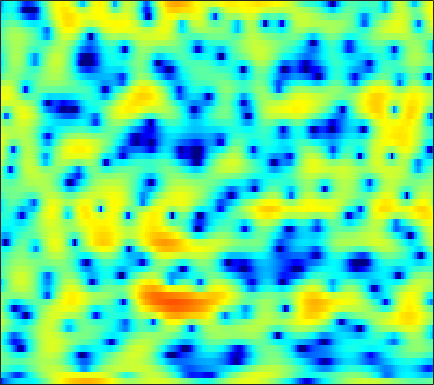

Data behind this chart, as committed beside it:
-15.228, -13.309, -11.409, -9.969, -9.091, -8.1737, -7.4712, -7.05, -6.6275, -6.3346, -6.1961, -6.1545, -6.0936, -6.0093, -5.8404, -5.4252, -4.7815, -4.1629, -3.1936, -2.1199, -0.99305, -0.16135, 0.9066, 1.9204
-6.78, -7.286, -8.1, -9.107, -10.02, -11.46, -13.06, -14.09, -14.43, -13.15, -11.04, -9.428, -7.477, -5.794, -4.684, -3.366, -2.202, -1.417, -0.4616, 0.4027, 1.185, 1.719, 2.367, 2.941
-1.868, -2.215, -2.714, -3.241, -3.635, -4.121, -4.511, -4.695, -4.734, -4.512, -4.051, -3.579, -2.851, -2.062, -1.472, -0.7132, -0.004526, 0.4836, 1.067, 1.565, 1.98, 2.229, 2.479, 2.632
-0.4965, -0.6924, -0.9618, -1.228, -1.411, -1.614, -1.758, -1.816, -1.81, -1.708, -1.511, -1.311, -0.9789, -0.5901, -0.2776, 0.1488, 0.5656, 0.8591, 1.208, 1.493, 1.699, 1.794, 1.826, 1.749
-0.293, -0.7316, -1.385, -2.107, -2.674, -3.424, -4.108, -4.519, -4.841, -4.818, -4.427, -3.93, -3.082, -2.131, -1.408, -0.4761, 0.3702, 0.937, 1.586, 2.107, 2.493, 2.688, 2.82, 2.794
-1.496, -2.343, -3.642, -5.157, -6.459, -8.492, -11.09, -13.71, -19.41, -33.65, -18.38, -13.37, -9.102, -6.068, -4.261, -2.283, -0.678, 0.327, 1.433, 2.299, 2.96, 3.328, 3.653, 3.793
-3.264, -4.613, -6.741, -9.261, -11.34, -14, -15.63, -15.72, -14.79, -13.26, -11.35, -9.759, -7.563, -5.45, -3.992, -2.257, -0.7657, 0.1952, 1.29, 2.168, 2.843, 3.227, 3.58, 3.763
-1.875, -3.159, -5.168, -7.475, -9.315, -11.46, -12.32, -11.8, -10.28, -8.538, -6.878, -5.715, -4.247, -2.865, -1.894, -0.6978, 0.3752, 1.085, 1.903, 2.565, 3.055, 3.306, 3.488, 3.493
1.204, 0.4404, -0.6139, -1.641, -2.362, -3.175, -3.763, -4.033, -4.166, -4.056, -3.711, -3.32, -2.651, -1.861, -1.218, -0.3336, 0.5484, 1.168, 1.904, 2.497, 2.918, 3.101, 3.152, 2.961
2.662, 1.916, 0.8529, -0.2651, -1.12, -2.249, -3.364, -4.171, -5.19, -6.089, -6.708, -6.854, -6.431, -5.358, -4.282, -2.726, -1.217, -0.1861, 0.9995, 1.946, 2.654, 3.021, 3.28, 3.266
1.663, 0.654, -0.8641, -2.527, -3.817, -5.555, -7.231, -8.444, -10.16, -12.4, -16.15, -21.77, -26.67, -14.8, -10.53, -6.625, -3.836, -2.209, -0.4721, 0.8594, 1.89, 2.494, 3.098, 3.477
0.08335, -1.231, -3.406, -6.251, -9.077, -14.25, -20.31, -19.05, -14.78, -12.29, -10.84, -9.997, -8.806, -7.319, -6.109, -4.493, -2.993, -2.015, -0.8829, 0.09068, 0.9155, 1.465, 2.124, 2.714
0.4683, -0.3444, -1.645, -3.191, -4.421, -5.91, -6.847, -6.888, -6.251, -5.303, -4.346, -3.714, -3.008, -2.439, -2.073, -1.698, -1.497, -1.429, -1.447, -1.496, -1.441, -1.255, -0.7297, 0.1271
0.05893, 0.07216, 0.07868, 0.08936, 0.09562, 0.09023, 0.1401, 0.231, 0.3978, 0.5596, 0.6876, 0.7367, 0.7035, 0.4846, 0.1849, -0.4368, -1.382, -2.333, -4.073, -6.607, -10.43, -13.96, -12.89, -7.688
-4.818, -3.432, -1.773, -0.4212, 0.3882, 1.223, 1.867, 2.211, 2.521, 2.662, 2.629, 2.482, 2.122, 1.552, 0.9603, -0.05172, -1.333, -2.485, -4.255, -6.188, -7.902, -8.681, -8.495, -6.923
-7.628, -5.103, -2.53, -0.6187, 0.4891, 1.653, 2.493, 2.939, 3.317, 3.481, 3.424, 3.234, 2.776, 2.088, 1.407, 0.2616, -1.185, -2.489, -4.481, -6.779, -9.145, -10.44, -10.48, -8.62
-2.528, -1.79, -0.72, 0.317, 1.023, 1.843, 2.47, 2.83, 3.149, 3.275, 3.215, 3.046, 2.636, 2.016, 1.408, 0.3711, -0.9416, -2.145, -4.129, -6.689, -9.867, -12.19, -12.43, -9.362
-2.173, -1.572, -0.7651, -0.01961, 0.4989, 1.094, 1.565, 1.846, 2.103, 2.212, 2.181, 2.07, 1.808, 1.405, 1.032, 0.4342, -0.2396, -0.7965, -1.567, -2.279, -2.851, -3.099, -3.106, -2.774
-3.313, -2.562, -1.696, -0.9534, -0.4689, 0.07218, 0.517, 0.7682, 0.987, 1.089, 1.064, 0.9672, 0.768, 0.5056, 0.2842, 0.002865, -0.249, -0.3895, -0.4951, -0.5096, -0.4502, -0.3567, -0.1774, 0.02832
-3.814, -3.26, -2.598, -1.957, -1.502, -0.9202, -0.4016, -0.1091, 0.1427, 0.2165, 0.09685, -0.1287, -0.5885, -1.139, -1.556, -1.963, -2.064, -1.861, -1.303, -0.5726, 0.2041, 0.7418, 1.343, 1.8
-5.065, -5.328, -5.31, -4.694, -3.941, -2.781, -1.737, -1.108, -0.5243, -0.3167, -0.5148, -0.9517, -2.036, -3.829, -5.798, -9.409, -11.55, -9.088, -4.933, -1.879, 0.2902, 1.505, 2.69, 3.477
-10.4, -14.52, -24.41, -15.27, -10.5, -6.694, -4.334, -3.099, -1.971, -1.364, -1.219, -1.384, -1.99, -3.075, -4.146, -5.57, -5.946, -4.96, -2.778, -0.5756, 1.239, 2.304, 3.383, 4.095
-8.158, -9.028, -9.616, -9.056, -8.114, -6.654, -5.326, -4.451, -3.56, -2.898, -2.426, -2.203, -1.988, -1.849, -1.734, -1.498, -1.054, -0.5759, 0.2009, 1.063, 1.907, 2.46, 3.06, 3.462
-5.959, -6.062, -6.072, -5.97, -5.814, -5.563, -5.242, -4.996, -4.653, -4.272, -3.825, -3.446, -2.903, -2.272, -1.773, -1.069, -0.3446, 0.1979, 0.9202, 1.605, 2.196, 2.58, 2.961, 3.178
-4.847, -4.741, -4.69, -4.811, -4.967, -5.332, -5.812, -6.28, -6.783, -6.99, -6.71, -6.087, -5.005, -3.755, -2.821, -1.597, -0.4645, 0.3142, 1.275, 2.124, 2.809, 3.214, 3.574, 3.717
-4.356, -3.973, -3.702, -3.753, -4.067, -4.933, -6.539, -8.373, -12.14, -18.27, -17.18, -12.69, -8.65, -6.064, -4.569, -2.91, -1.351, -0.2149, 1.241, 2.492, 3.545, 4.139, 4.656, 4.845
-6.499, -4.959, -3.602, -2.894, -2.819, -3.251, -4.216, -5.293, -7.14, -8.662, -9.184, -8.783, -8.298, -8.221, -8.398, -8.127, -6.244, -4.066, -1.243, 1.092, 2.856, 3.828, 4.701, 5.108
-5.927, -4.438, -2.982, -2.07, -1.688, -1.537, -1.712, -2.03, -2.573, -3.23, -3.977, -4.665, -5.963, -8.038, -10.39, -13.64, -10.73, -6.856, -2.998, -0.2653, 1.645, 2.663, 3.589, 4.067
-2.544, -2.085, -1.504, -1.076, -0.8162, -0.5986, -0.5435, -0.5829, -0.7044, -0.9477, -1.269, -1.585, -1.997, -2.391, -2.583, -2.499, -1.978, -1.312, -0.2749, 0.7486, 1.603, 2.088, 2.5, 2.639
-1.177, -1.069, -0.9229, -0.7912, -0.6939, -0.5434, -0.3879, -0.2527, -0.115, 0.005433, 0.09887, 0.1506, 0.232, 0.3175, 0.4027, 0.5732, 0.8159, 1.021, 1.299, 1.559, 1.715, 1.753, 1.634, 1.329
-0.9009, -1.163, -1.514, -1.727, -1.792, -1.687, -1.354, -1.01, -0.4947, 0.04895, 0.5418, 0.8842, 1.234, 1.52, 1.695, 1.857, 1.967, 2.009, 2.024, 1.955, 1.805, 1.613, 1.245, 0.6939
-1.057, -2.117, -3.739, -5.343, -6.061, -5.846, -4.502, -3.284, -1.684, -0.3674, 0.6885, 1.297, 1.915, 2.322, 2.506, 2.615, 2.578, 2.485, 2.292, 2.035, 1.757, 1.526, 1.193, 0.7712
-0.2711, -2.046, -5.325, -10.65, -17.3, -14.36, -7.678, -4.816, -2.063, -0.1935, 1.167, 1.868, 2.548, 2.896, 2.945, 2.789, 2.388, 1.956, 1.277, 0.6213, 0.14, -0.03009, -0.009871, 0.185
1.898, 0.7085, -1.006, -2.533, -3.32, -3.546, -2.932, -2.106, -0.8318, 0.4318, 1.464, 2.071, 2.557, 2.685, 2.513, 1.899, 0.8258, -0.3628, -2.485, -5.265, -7.803, -7.9, -5.643, -3.091
2.989, 1.88, 0.1812, -1.748, -3.134, -4.43, -4.508, -3.615, -2.025, -0.4228, 0.8381, 1.551, 2.07, 2.136, 1.907, 1.152, -0.128, -1.441, -3.831, -6.912, -9.964, -10.07, -7.234, -4.255
3.536, 2.352, 0.2424, -2.745, -6.107, -14.27, -15.31, -8.38, -3.759, -1.064, 0.6341, 1.401, 1.972, 2.041, 1.802, 1.144, 0.1251, -0.783, -2.173, -3.431, -4.345, -4.59, -4.236, -3.261
4.016, 3.307, 2.161, 0.876, -0.0673, -0.9857, -1.188, -0.8188, -0.005579, 0.8679, 1.544, 1.852, 1.971, 1.756, 1.341, 0.4999, -0.7036, -1.892, -3.741, -6.016, -8.435, -9.838, -9.872, -7.88
3.724, 3.384, 2.896, 2.423, 2.146, 1.879, 1.788, 1.788, 1.919, 2.042, 2.082, 2.035, 1.777, 1.278, 0.7279, -0.2922, -1.665, -2.977, -5.186, -8.124, -12.23, -15.96, -16.3, -11.83
2.853, 2.537, 2.185, 1.98, 1.927, 1.986, 2.142, 2.28, 2.446, 2.541, 2.519, 2.396, 2.079, 1.548, 1.022, 0.1048, -1.017, -1.98, -3.405, -4.911, -6.225, -6.967, -7.449, -7.326
1.219, 0.3508, -0.4746, -0.5785, -0.2134, 0.6757, 1.615, 2.253, 2.881, 3.285, 3.459, 3.418, 3.183, 2.727, 2.251, 1.444, 0.4761, -0.3314, -1.466, -2.64, -3.708, -4.442, -5.266, -5.906
-1.051, -4.428, -12.62, -11.85, -5.738, -1.365, 1.192, 2.491, 3.62, 4.297, 4.596, 4.603, 4.379, 3.909, 3.384, 2.515, 1.411, 0.4827, -0.9116, -2.338, -3.809, -4.839, -6.041, -7.126
1.649, 0.3948, -0.8854, -0.9599, -0.243, 1.152, 2.394, 3.103, 3.775, 4.117, 4.176, 4.08, 3.723, 3.134, 2.528, 1.478, 0.1202, -1.148, -3.229, -5.711, -8.467, -10.34, -11.87, -12.34
3.922, 3.681, 3.401, 3.243, 3.224, 3.224, 3.214, 3.137, 2.948, 2.627, 2.231, 1.905, 1.435, 0.8844, 0.3944, -0.5006, -1.722, -3.015, -5.262, -8.564, -13.78, -20.13, -22.26, -16.36
4.626, 4.708, 4.678, 4.501, 4.271, 3.785, 3.098, 2.438, 1.303, 0.003948, -1.263, -2.027, -2.421, -2.261, -2.013, -1.814, -1.977, -2.337, -3.178, -4.351, -5.632, -6.443, -7.1, -7.183
3.781, 4.057, 4.22, 4.118, 3.834, 3.197, 2.146, 1.025, -1.067, -4.215, -9.409, -16.34, -14.5, -7.831, -5.192, -3.013, -1.782, -1.226, -0.8985, -0.8502, -0.9197, -1.019, -1.161, -1.233
1.117, 1.598, 2.02, 2.174, 2.1, 1.721, 0.9894, 0.1673, -1.239, -3.009, -4.867, -5.898, -6.012, -4.947, -3.866, -2.588, -1.527, -0.9265, -0.2889, 0.1762, 0.4947, 0.6666, 0.843, 0.9318
-1.963, -1.162, -0.3111, 0.28, 0.5576, 0.6521, 0.4854, 0.2142, -0.3387, -0.9846, -1.631, -2.01, -2.336, -2.386, -2.271, -1.951, -1.498, -1.11, -0.5272, 0.05046, 0.5705, 0.917, 1.294, 1.546
-4.708, -3.341, -1.807, -0.6593, -0.04217, 0.4987, 0.7261, 0.7237, 0.4885, 0.04064, -0.5654, -1.081, -1.835, -2.547, -2.994, -3.259, -3.078, -2.607, -1.74, -0.7483, 0.2139, 0.8454, 1.52, 2.015
-6.364, -4.316, -2.194, -0.6299, 0.1993, 0.9904, 1.399, 1.478, 1.291, 0.748, -0.134, -1.064, -2.737, -5.037, -7.266, -10.31, -10.32, -7.971, -4.813, -2.333, -0.4801, 0.5756, 1.649, 2.408
-5.21, -3.55, -1.756, -0.34, 0.4585, 1.218, 1.629, 1.707, 1.551, 1.053, 0.1807, -0.7803, -2.467, -4.787, -6.987, -9.918, -10.04, -7.97, -5.036, -2.717, -0.9467, 0.08794, 1.177, 1.969
-3.429, -2.404, -1.16, -0.1499, 0.4891, 1.089, 1.446, 1.553, 1.464, 1.146, 0.583, 0.03135, -0.8509, -1.798, -2.463, -3.134, -3.365, -3.224, -2.766, -2.119, -1.388, -0.8154, -0.08311, 0.592
-2.258, -1.474, -0.5234, 0.2774, 0.7701, 1.266, 1.575, 1.69, 1.656, 1.439, 1.074, 0.7345, 0.1785, -0.4336, -0.8871, -1.5, -2.047, -2.428, -2.842, -3.119, -3.203, -3.041, -2.483, -1.601
-1.781, -0.9832, -0.06702, 0.703, 1.13, 1.565, 1.803, 1.855, 1.802, 1.586, 1.253, 0.9193, 0.404, -0.1978, -0.7092, -1.462, -2.385, -3.232, -4.629, -6.474, -8.717, -10.01, -8.957, -5.799
-2.532, -1.58, -0.5252, 0.2479, 0.6623, 0.9948, 1.098, 1.032, 0.8082, 0.4606, -0.007319, -0.4261, -1.005, -1.602, -2.091, -2.735, -3.497, -4.189, -5.465, -7.374, -10.14, -12.08, -10.48, -6.047
-4.293, -3.229, -2.161, -1.456, -1.117, -0.9841, -1.141, -1.42, -2.052, -2.852, -3.757, -4.416, -5.24, -5.915, -6.241, -6.489, -6.388, -6.153, -5.727, -5.225, -4.566, -3.891, -2.619, -0.9848
-5.993, -5.034, -4.079, -3.463, -3.278, -3.406, -4.005, -4.763, -6.18, -8.049, -10.09, -11.47, -12.97, -14.2, -14.87, -15.18, -13.54, -11.49, -8.537, -5.926, -3.714, -2.258, -0.4937, 1.122
-8.25, -6.991, -5.599, -4.785, -4.592, -4.843, -5.802, -7.062, -9.544, -13.35, -19.62, -26.43, -25.37, -22.1, -22.76, -26.14, -20.6, -15.09, -9.939, -6.258, -3.377, -1.603, 0.4138, 2.059
-9.924, -7.568, -5.59, -4.503, -4.163, -4.283, -4.994, -5.904, -7.678, -10.06, -12.71, -14.3, -15.04, -14.43, -13.75, -12.35, -10.53, -8.924, -6.531, -4.187, -2.032, -0.5595, 1.157, 2.591
